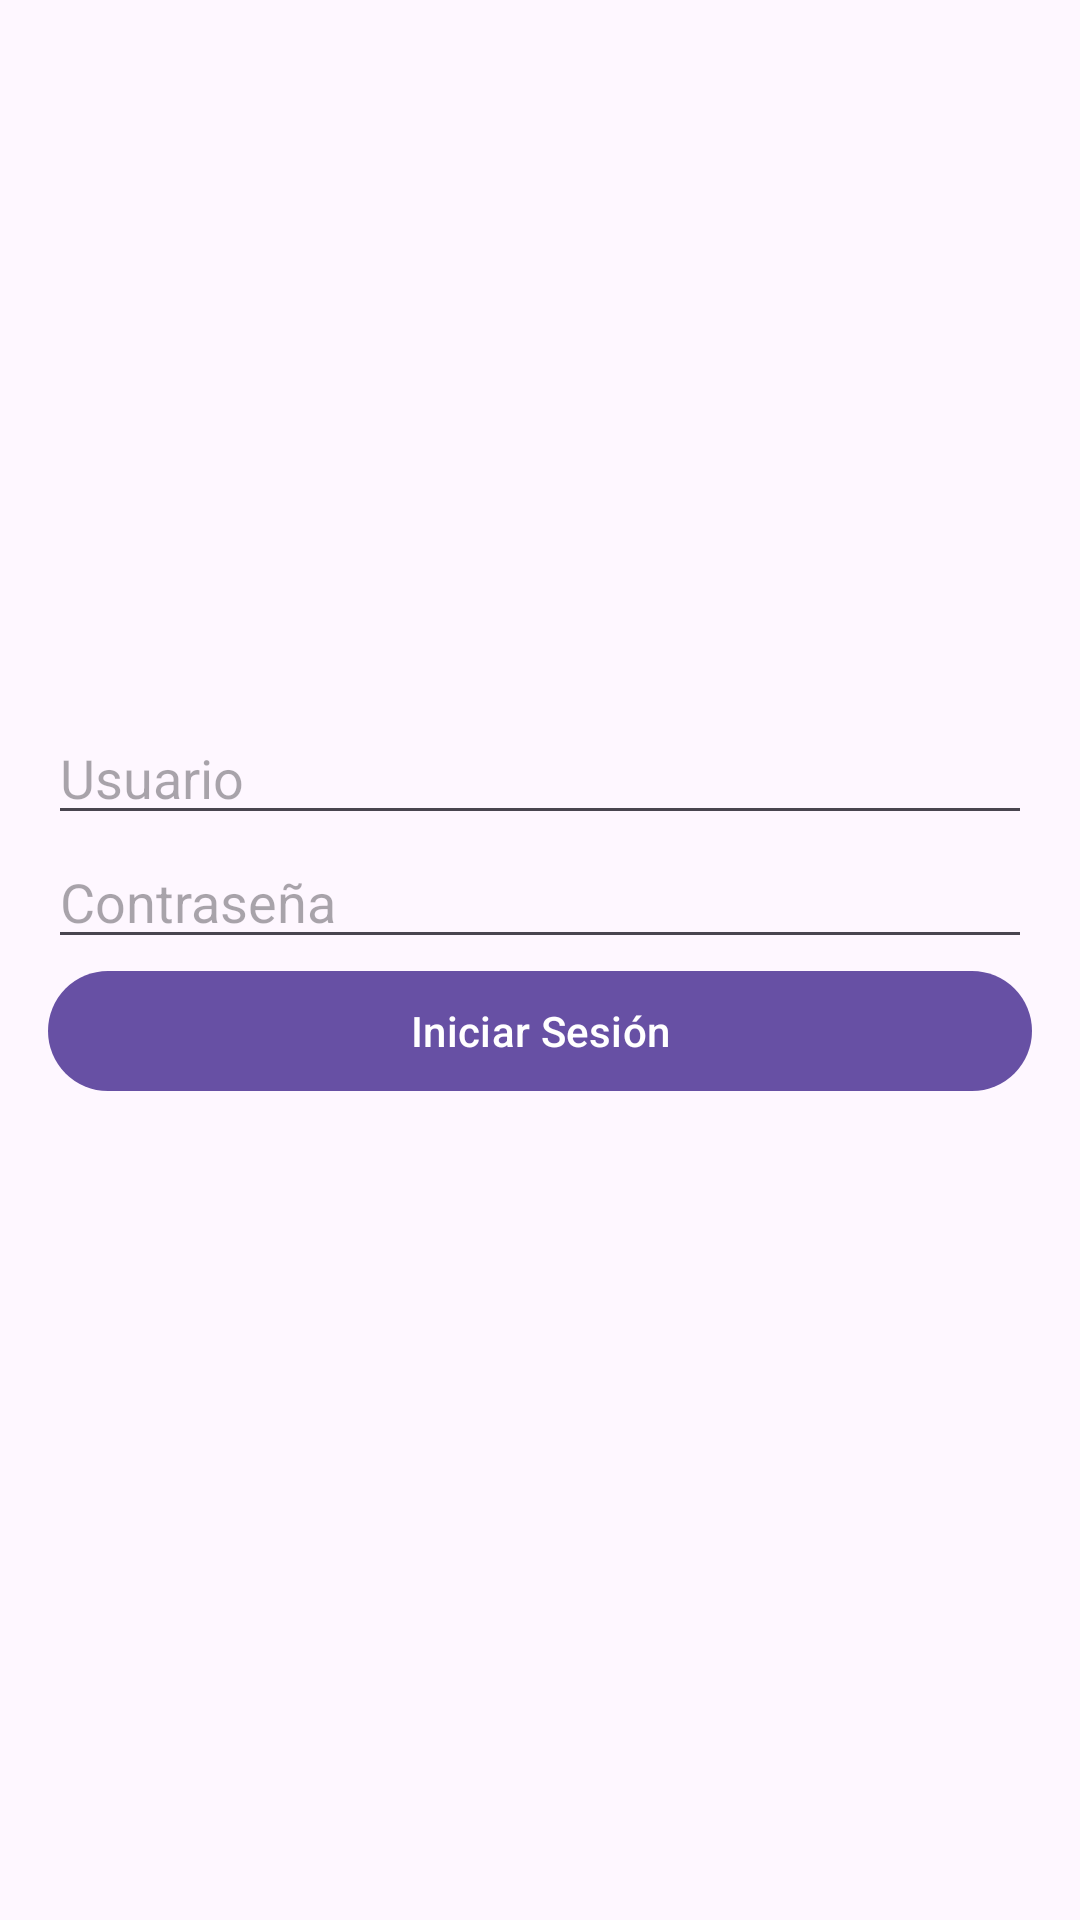

Layout XML and referenced resources for this Android screen:
<!-- AndroidManifest.xml: activity theme Theme.App_tarea1 -->
<!-- res/layout/activity_login.xml -->
<?xml version="1.0" encoding="utf-8"?>
<LinearLayout xmlns:android="http://schemas.android.com/apk/res/android"
    android:layout_width="match_parent"
    android:layout_height="match_parent"
    android:orientation="vertical"
    android:gravity="center"
    android:padding="16dp">

    <EditText
        android:id="@+id/etUsername"
        android:layout_width="match_parent"
        android:layout_height="wrap_content"
        android:hint="Usuario"
        android:inputType="text" />

    <EditText
        android:id="@+id/etPassword"
        android:layout_width="match_parent"
        android:layout_height="wrap_content"
        android:hint="Contraseña"
        android:inputType="textPassword" />

    <Button
        android:id="@+id/btnLogin"
        android:layout_width="match_parent"
        android:layout_height="wrap_content"
        android:text="Iniciar Sesión" />

    <TextView
        android:id="@+id/statusMessage"
        android:layout_width="match_parent"
        android:layout_height="wrap_content"
        android:gravity="center"
        android:text=""
        android:textColor="#FF0000"
        android:visibility="gone"
        android:paddingTop="16dp"/>

    <TextView
        android:id="@+id/tvErrorMessage"
        android:layout_width="wrap_content"
        android:layout_height="wrap_content"
        android:textColor="#FF0000"
    android:layout_marginTop="16dp"
    android:text=""
    android:layout_below="@id/etPassword"
        android:layout_centerHorizontal="true"/>
</LinearLayout>
<!-- resources referenced by this layout -->
<resources>
  <style name="Theme.App_tarea1" parent="Base.Theme.App_tarea1" />
  <style name="Base.Theme.App_tarea1" parent="Theme.Material3.DayNight.NoActionBar">
          
          
      </style>
</resources>
